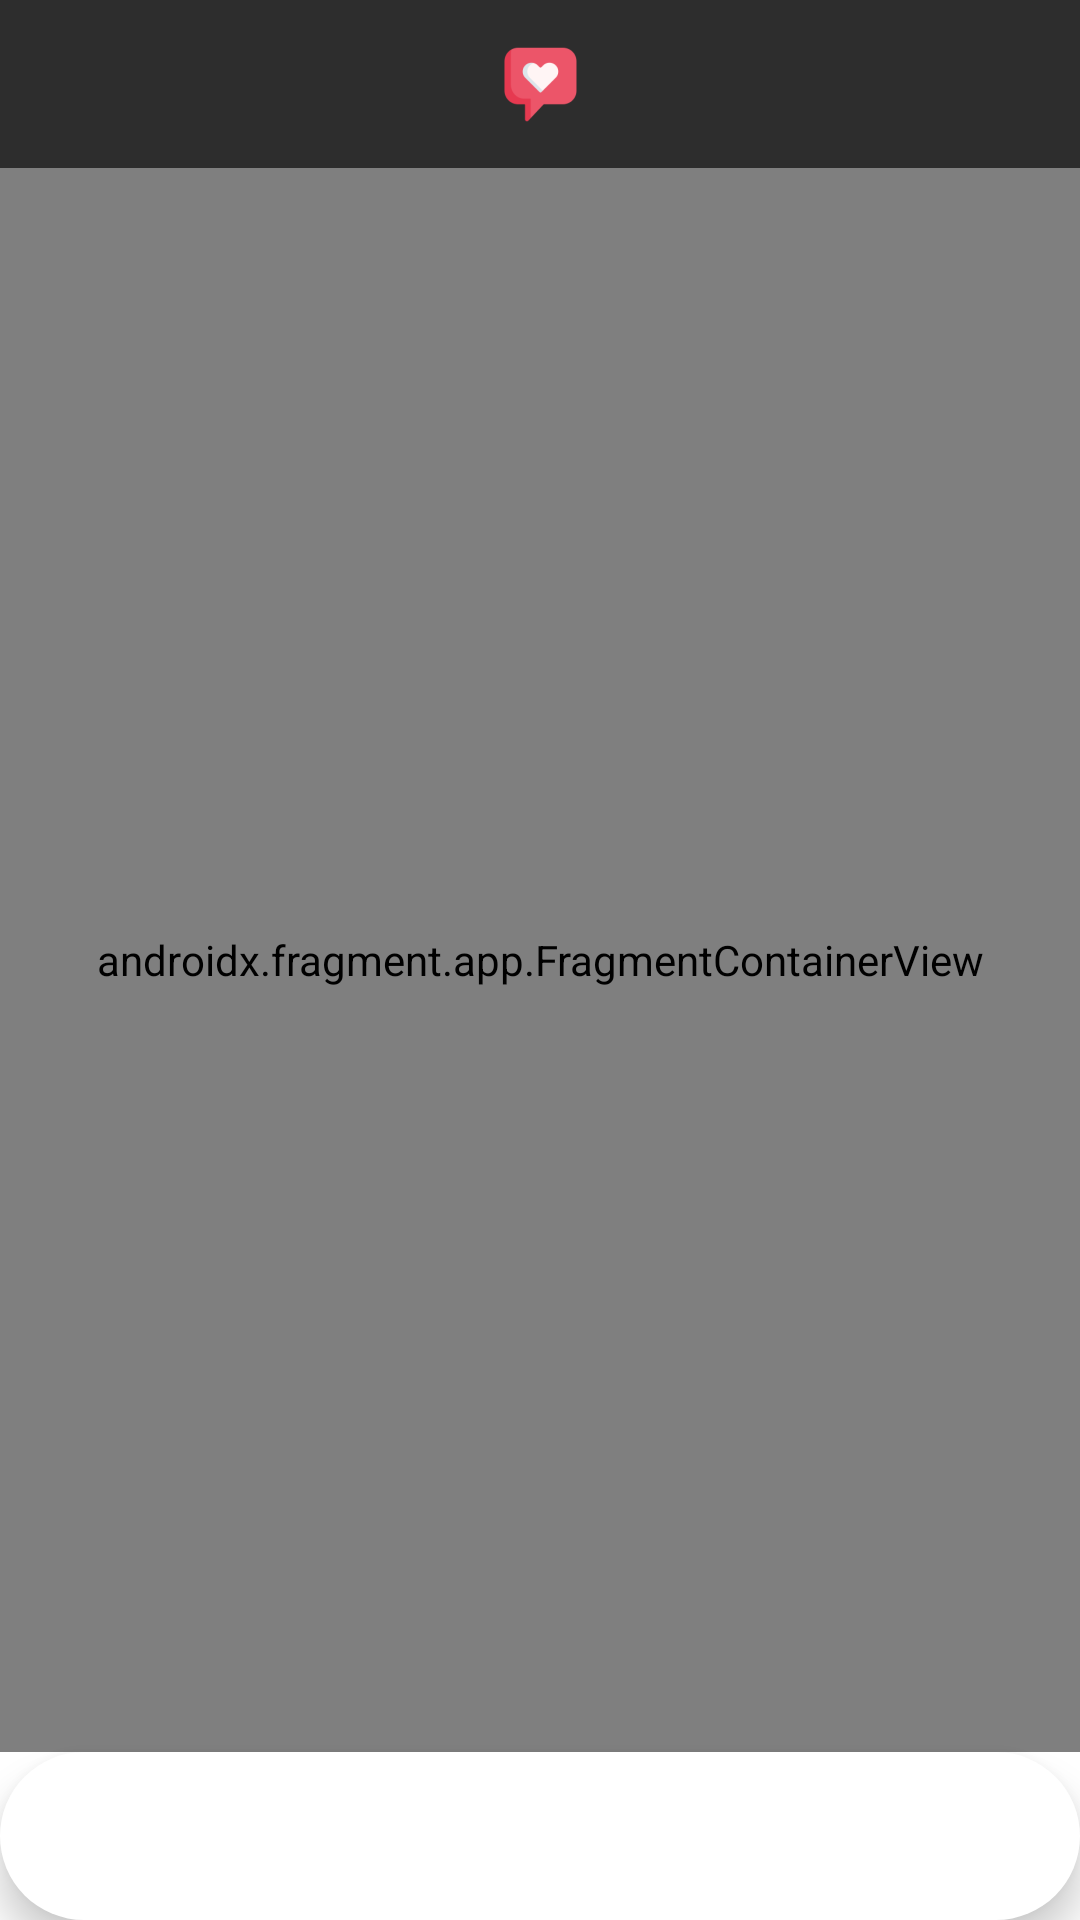

The Android layout XML behind this screen, and the referenced resources:
<!-- AndroidManifest.xml: application theme Theme.DateApp -->
<!-- res/layout/main_activity.xml -->
<?xml version="1.0" encoding="utf-8"?>
    <androidx.constraintlayout.widget.ConstraintLayout xmlns:android="http://schemas.android.com/apk/res/android"
        xmlns:app="http://schemas.android.com/apk/res-auto"
        xmlns:tools="http://schemas.android.com/tools"
        android:layout_width="match_parent"
        android:orientation="vertical"
        android:layout_height="match_parent"
        tools:context=".MainActivity">

    <com.google.android.material.appbar.MaterialToolbar
        android:id="@+id/topAppBar"
        android:layout_width="match_parent"
        android:layout_height="?attr/actionBarSize"
        android:layout_gravity="top"
        android:background="#2d2d2d"
        app:layout_constraintEnd_toEndOf="parent"
        app:layout_constraintStart_toStartOf="parent"
        app:layout_constraintTop_toTopOf="parent">

        <com.google.android.material.imageview.ShapeableImageView
            android:id="@+id/profilePicture"
            style="@style/Theme.DateApp"
            android:layout_width="50dp"
            android:layout_height="50dp"
            android:layout_margin="5dp"
            tools:layout_editor_absoluteX="16dp"
            tools:layout_editor_absoluteY="3dp"
            android:scaleType="centerCrop"
            tools:srcCompat="@drawable/ic_baseline_account_circle_24" />

        <TextView
            android:id="@+id/title"
            android:layout_width="wrap_content"
            android:layout_height="wrap_content"
            android:layout_gravity="center"
            android:drawableLeft="@mipmap/ic_launcher"
            android:textSize="28sp"
            tools:layout_editor_absoluteX="133dp"
            tools:layout_editor_absoluteY="9dp"
            tools:text="Nazwa apki" />

    </com.google.android.material.appbar.MaterialToolbar>

        <ProgressBar
            android:id="@+id/linearProgressIndicator"
            style="?android:attr/progressBarStyleHorizontal"
            android:layout_width="match_parent"
            android:layout_height="wrap_content"
            android:max="9"
            app:layout_constraintEnd_toEndOf="@+id/nav_host_fragment"
            app:layout_constraintStart_toStartOf="@+id/nav_host_fragment"
            app:layout_constraintTop_toBottomOf="@+id/topAppBar" />

        <androidx.fragment.app.FragmentContainerView
            android:id="@+id/nav_host_fragment"
            android:name="androidx.navigation.fragment.NavHostFragment"
            android:layout_width="match_parent"
            android:layout_height="0dp"
            app:defaultNavHost="true"
            app:layout_constraintBottom_toTopOf="@+id/bottom_navigation"
            app:layout_constraintEnd_toEndOf="parent"
            app:layout_constraintStart_toStartOf="parent"
            app:layout_constraintTop_toBottomOf="@+id/topAppBar"
            app:navGraph="@navigation/navigation_graph" />

    <com.google.android.material.bottomnavigation.BottomNavigationView
        android:id="@+id/bottom_navigation"
        android:layout_width="match_parent"
        android:layout_height="wrap_content"
        android:layout_gravity="bottom"
        app:layout_constraintBottom_toBottomOf="parent"
        app:layout_constraintEnd_toEndOf="parent"
        app:layout_constraintStart_toStartOf="parent"
        app:menu="@menu/bottom_navigation_menu" />

    </androidx.constraintlayout.widget.ConstraintLayout>
<!-- resources referenced by this layout -->
<resources>
  <!-- mipmap ic_launcher: png bitmap (mipmap-hdpi, 1256 bytes) -->
  <style name="Theme.DateApp" parent="Theme.MaterialComponents.DayNight.NoActionBar">
          
          <item name="colorPrimary">@color/purple_500</item>
          <item name="colorPrimaryVariant">@color/purple_700</item>
          <item name="colorOnPrimary">@color/white</item>
          
          <item name="colorSecondary">@color/teal_200</item>
          <item name="colorSecondaryVariant">@color/teal_700</item>
          <item name="colorOnSecondary">@color/black</item>
          
          <item name="android:statusBarColor" tools:targetApi="l">?attr/colorPrimaryVariant</item>
          
          <item name="cornerFamily">rounded</item>
          <item name="cornerSize">50%</item>
      </style>
  <!-- not gathered from this repository: default colours our renderer supplied (Android Studio template values) -->
  <color name="purple_500">#FF6200EE</color>
  <color name="purple_700">#FF3700B3</color>
  <color name="teal_200">#FF03DAC5</color>
  <color name="teal_700">#FF018786</color>
  <color name="black">#FF000000</color>
  <color name="white">#FFFFFFFF</color>
</resources>
